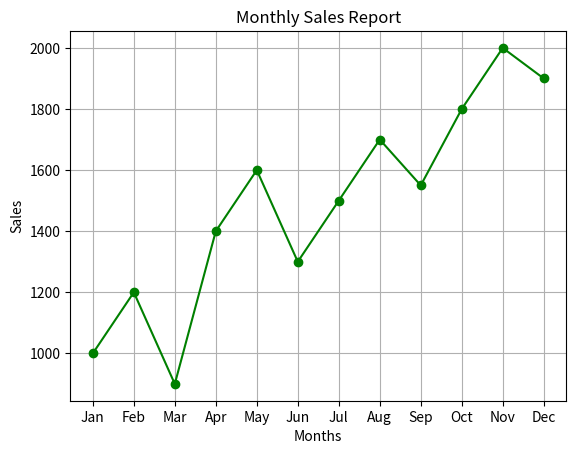

Reproduce this figure in Python.
'''Write a Python program using Matplotlib to plot a line chart of monthly sales
for 12 months. Add title and labels to the axes.'''

import matplotlib.pyplot as plt

months = ['Jan', 'Feb', 'Mar', 'Apr', 'May', 'Jun',
          'Jul', 'Aug', 'Sep', 'Oct', 'Nov', 'Dec']
sales = [1000, 1200, 900, 1400, 1600, 1300, 1500, 1700, 1550, 1800, 2000, 1900]

plt.plot(months, sales, marker='o', color='green')
plt.title('Monthly Sales Report')
plt.xlabel('Months')
plt.ylabel('Sales')
plt.grid(True)
plt.show()
